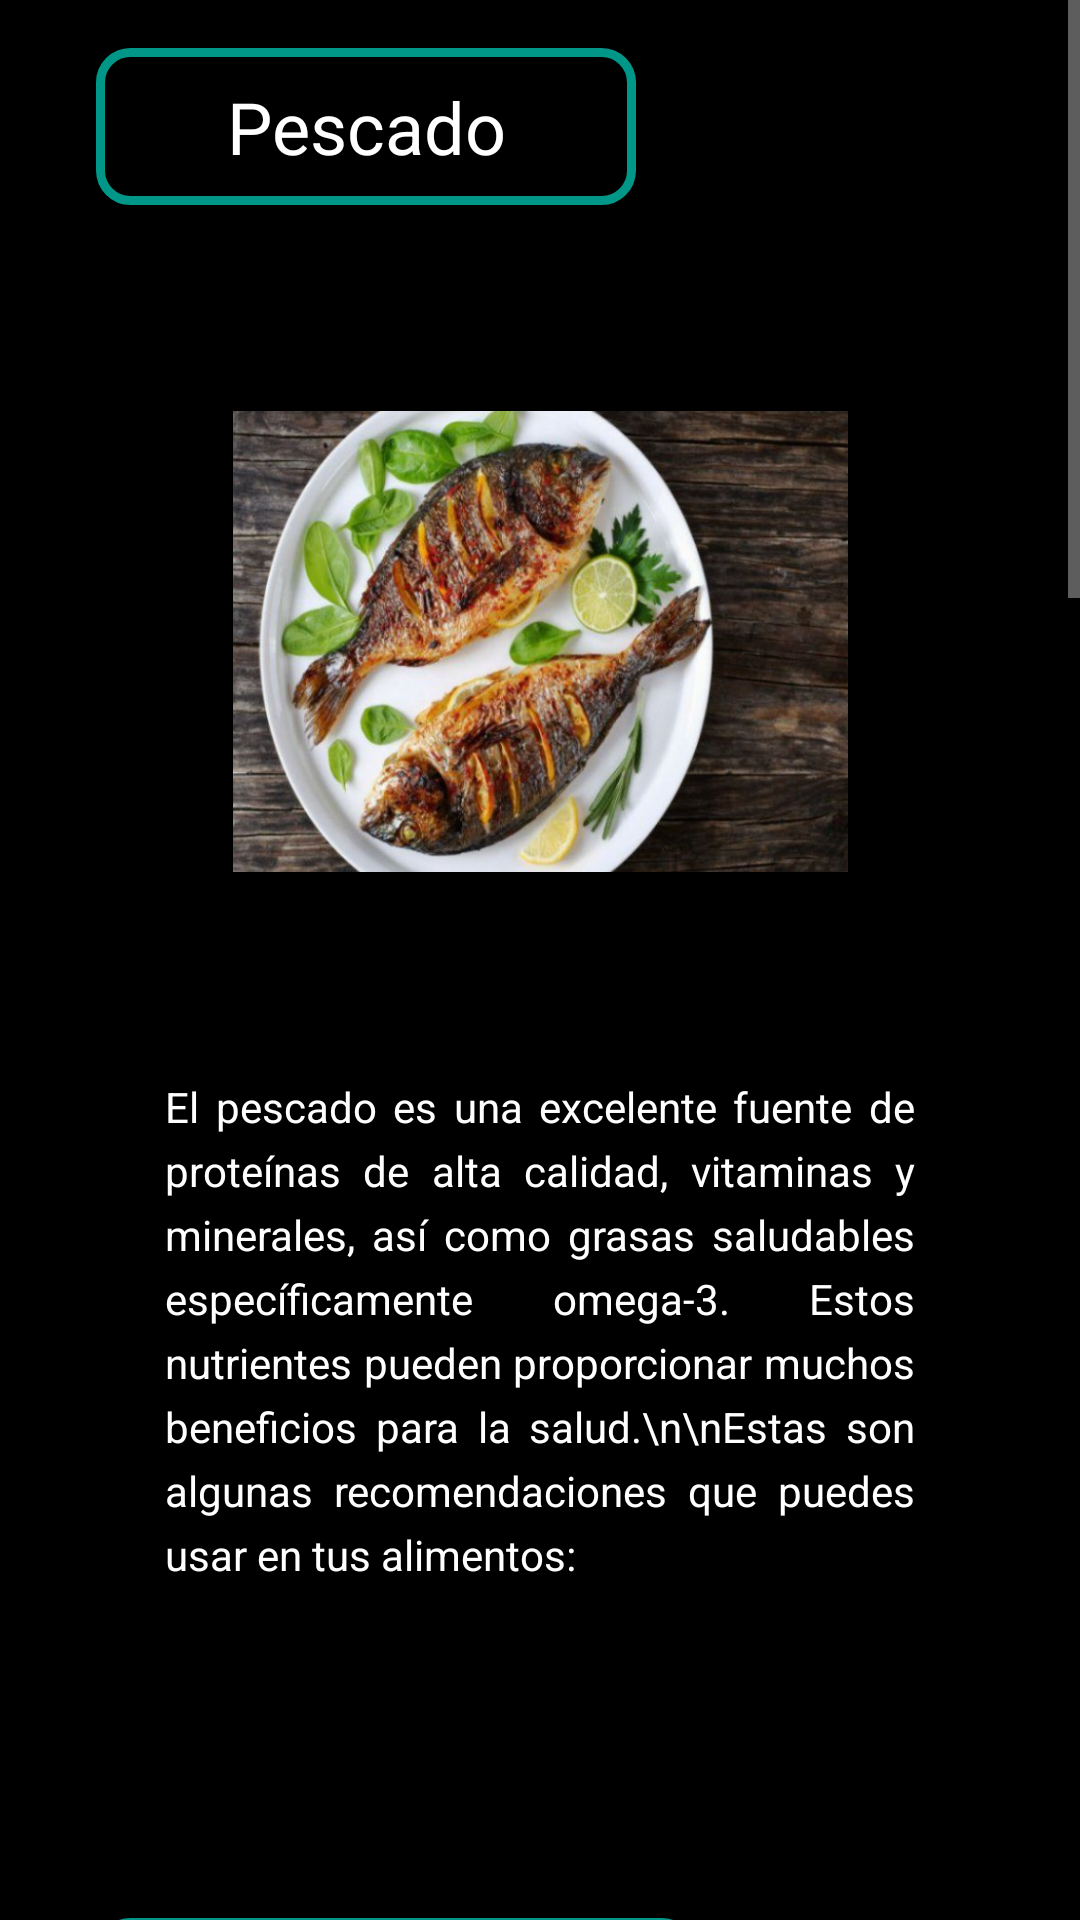

Here is an Android app screen rendered from its layout file. Give the layout XML and the strings, colors and styles it references.
<!-- AndroidManifest.xml: application theme Theme.SplashScreen -->
<!-- res/layout/fragment_pescado.xml -->
<?xml version="1.0" encoding="utf-8"?>
<ScrollView xmlns:android="http://schemas.android.com/apk/res/android"
    xmlns:app="http://schemas.android.com/apk/res-auto"
    xmlns:tools="http://schemas.android.com/tools"
    android:id="@+id/scrollView"
    android:layout_width="match_parent"
    android:layout_height="match_parent">
    <androidx.constraintlayout.widget.ConstraintLayout
        android:layout_width="match_parent"
        android:layout_height="match_parent"
        android:background="#000000"
        tools:context=".fragment_pescado">


        <TextView
            android:id="@+id/nombre_comida"
            android:layout_width="180dp"
            android:layout_height="wrap_content"
            android:layout_marginStart="32dp"
            android:layout_marginTop="16dp"
            android:background="@drawable/border_style"
            android:text="Pescado"
            android:textColor="#FFFFFF"
            android:textSize="24dp"
            android:textAlignment="center"
            app:layout_constraintStart_toStartOf="parent"
            app:layout_constraintTop_toTopOf="parent" />

        <ImageView
            android:id="@+id/imageView5"
            android:layout_width="205dp"
            android:layout_height="227dp"
            android:src="@drawable/pez1"
            android:layout_marginTop="32dp"
            app:layout_constraintEnd_toEndOf="parent"
            app:layout_constraintStart_toStartOf="parent"
            app:layout_constraintTop_toBottomOf="@+id/nombre_comida" />

        <TextView
            android:id="@+id/textView4"
            android:layout_width="250dp"
            android:layout_height="200dp"
            android:text="El pescado es una excelente fuente de proteínas de alta calidad, vitaminas y minerales, así como grasas saludables específicamente omega-3. Estos nutrientes pueden proporcionar muchos beneficios para la salud.\n\nEstas son algunas recomendaciones que puedes usar en tus alimentos:"
            android:textColor="@color/white"
            android:justificationMode="inter_word"
            android:layout_marginTop="32dp"
            android:lineSpacingExtra="5sp"
            app:layout_constraintEnd_toEndOf="parent"
            app:layout_constraintStart_toStartOf="parent"
            app:layout_constraintTop_toBottomOf="@+id/imageView5" />

        <TextView
            android:id="@+id/pez1"
            android:layout_width="200dp"
            android:layout_height="wrap_content"
            android:layout_marginTop="80dp"
            android:layout_marginLeft="32dp"
            android:background="@drawable/border_style"
            android:text="LUBINA CON COL CHINA"
            android:textAlignment="center"
            android:textColor="#FFFFFF"
            android:textSize="16dp"
            app:layout_constraintHorizontal_bias="0.498"
            app:layout_constraintStart_toStartOf="parent"
            app:layout_constraintTop_toBottomOf="@+id/textView4" />

        <ImageView
            android:id="@+id/imageView6"
            android:layout_width="283dp"
            android:layout_height="343dp"
            android:src="@drawable/pez2"
            app:layout_constraintBottom_toBottomOf="parent"
            app:layout_constraintEnd_toEndOf="parent"
            app:layout_constraintHorizontal_bias="0.502"
            app:layout_constraintStart_toStartOf="parent"
            app:layout_constraintTop_toTopOf="parent"
            app:layout_constraintVertical_bias="0.427" />

        <TextView
            android:id="@+id/pezing1title"
            android:layout_width="200dp"
            android:layout_height="wrap_content"
            android:background="@drawable/border_style"
            android:text="Ingredientes:"
            android:textAlignment="center"
            android:textColor="#FFFFFF"
            android:textSize="16dp"
            android:layout_marginTop="24dp"
            app:layout_constraintEnd_toEndOf="parent"
            app:layout_constraintStart_toStartOf="parent"
            app:layout_constraintTop_toBottomOf="@+id/imageView6" />

        <TextView
            android:id="@+id/pezing1"
            android:layout_width="250dp"
            android:layout_height="200dp"
            android:justificationMode="inter_word"
            android:lineSpacingExtra="5sp"
            android:text="- 2 lubinas\n- Perejil picado\n- 2 ajos\n- 1 col china\n- 6 rábanos\n- 3 cucharadas de salsa de soja\n- 20 g de semillas de sésamo\n- Aceite de oliva\n- Sal"
            android:textColor="@color/white"
            android:layout_marginTop="30dp"
            app:layout_constraintEnd_toEndOf="parent"
            app:layout_constraintHorizontal_bias="0.497"
            app:layout_constraintStart_toStartOf="parent"
            app:layout_constraintTop_toBottomOf="@+id/pezing1title" />

        <TextView
            android:id="@+id/pezing1preptitle"
            android:layout_width="200dp"
            android:layout_height="wrap_content"
            android:background="@drawable/border_style"
            android:text="Preparación:"
            android:textAlignment="center"
            android:textColor="#FFFFFF"
            android:textSize="16dp"
            android:layout_marginTop="32dp"
            app:layout_constraintEnd_toEndOf="parent"
            app:layout_constraintHorizontal_bias="0.511"
            app:layout_constraintStart_toStartOf="parent"
            app:layout_constraintTop_toBottomOf="@+id/pezing1" />

        <TextView
            android:id="@+id/pezing1prep"
            android:layout_width="250dp"
            android:layout_height="580dp"
            android:justificationMode="inter_word"
            android:lineSpacingExtra="5sp"
            android:text=
                "1.- Poner en un cuenco un poco de perejil picado, 6 cucharadas de aceite de oliva, 3 cucharadas de salsa de soja, 1 cucharada de sésamo y un poco de sal. Batir bien y reservar.\n\n
2.- Lavar el pak choy o col china. Secar y separar sus hojas. Poner una sartén al fuego con 4 cucharadas de aceite de oliva. Añadir la col china, un poco de sal y saltear a fuego fuerte durante 3 ó 4 minutos.\n\n
3.- Limpiar y salar la lubina. Pelar un ajo. Cortarlo primero por la mitad para retirar el germen y después en láminas.\n\n
4.- Poner en microondas la lubina con el ajo y rociar con un chorro de aceite. Meter en el microondas a máxima potencia 4-5 minutos. Revisar que se haya cocinado perfectamente y, si no, añadir unos minutos más. Servir la lubina con la col china y los rábanos picados.
"
            android:textColor="@color/white"
            android:layout_marginTop="32dp"
            app:layout_constraintEnd_toEndOf="parent"
            app:layout_constraintStart_toStartOf="parent"
            app:layout_constraintTop_toBottomOf="@+id/pezing1preptitle" />

    </androidx.constraintlayout.widget.ConstraintLayout>
</ScrollView>
<!-- resources referenced by this layout -->
<resources>
  <color name="white">#FFFFFFFF</color>
  <!-- drawable border_style (drawable) -->
  <?xml version="1.0" encoding="utf-8"?>
  <shape xmlns:android="http://schemas.android.com/apk/res/android" android:shape="rectangle">
      <stroke android:width="3sp" android:color="#009688"/>
      <padding
          android:bottom="10sp"
          android:left="10sp"
          android:right="10sp"
          android:top="10sp" />
      <corners android:radius="10sp"/>
  
  </shape>
  <!-- drawable pez1: png bitmap (drawable, 887986 bytes) -->
  <!-- drawable pez2: png bitmap (drawable, 807548 bytes) -->
  <style name="Theme.SplashScreen" parent="Theme.MaterialComponents.NoActionBar">
          <item name="android:windowBackground">
              @drawable/splash_background</item>
      </style>
  <!-- drawable splash_background (drawable) -->
  <?xml version="1.0" encoding="utf-8"?>
  <layer-list xmlns:android=
      "http://schemas.android.com/apk/res/android">
      <item android:drawable="@color/black"/>
      <item>
          <bitmap
              android:gravity="center"
              android:src="@mipmap/ic_launcher_foreground"/>
      </item>
  </layer-list>
  <color name="black">#FF000000</color>
</resources>
